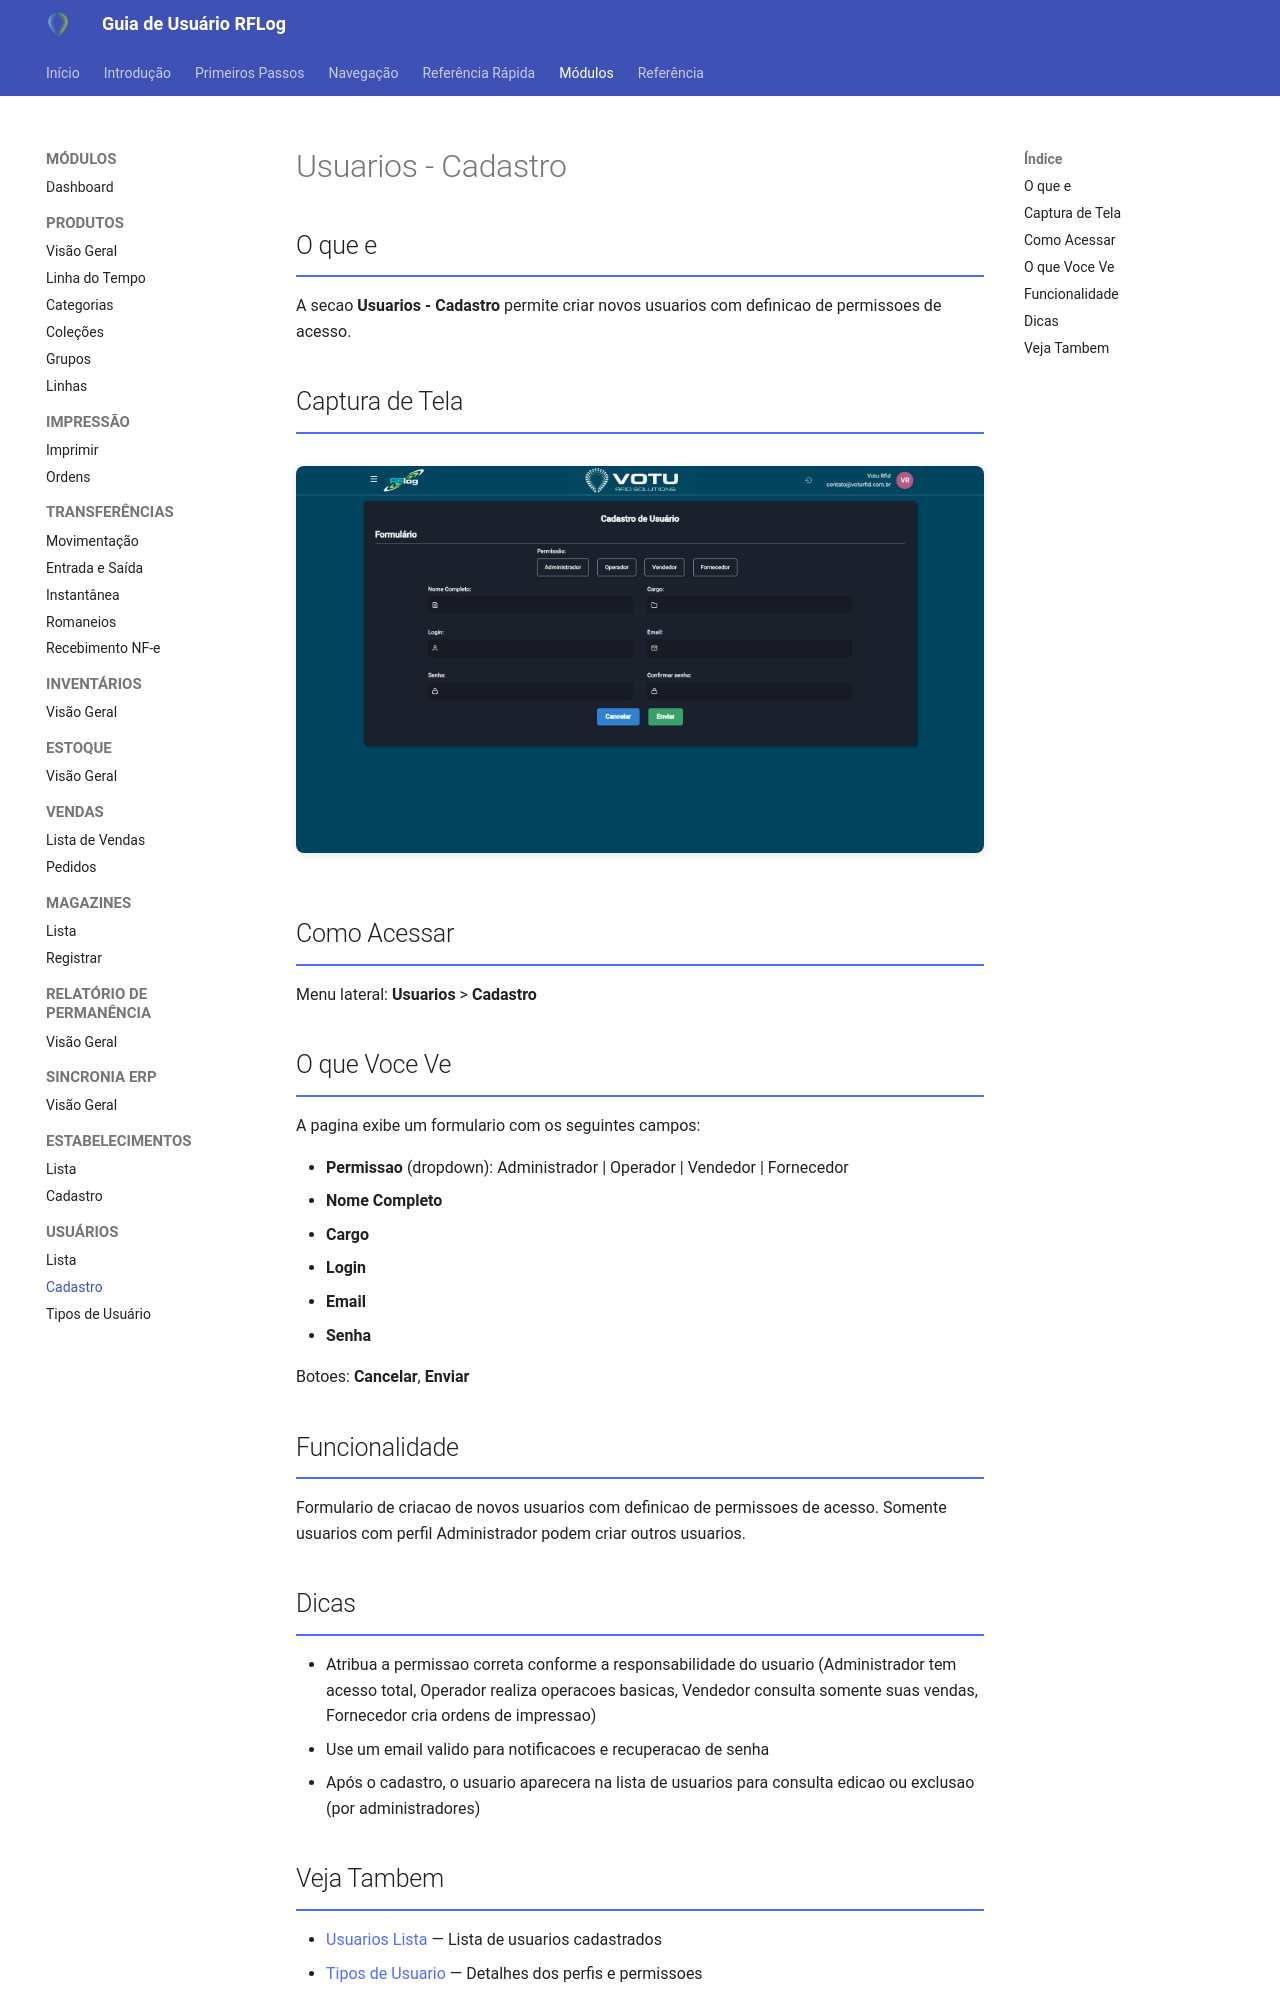

repository: rodrigoomartins/guia_rflog · page: 03_Modulos/Usuarios_Cadastro/index.html · generator: mkdocs

---
tags: [rflog, modulo, usuarios]
data: 2026-04-16
---

# Usuarios - Cadastro

## O que e

A secao **Usuarios - Cadastro** permite criar novos usuarios com definicao de permissoes de acesso.

## Captura de Tela

![Usuarios - Cadastro](../assets/screenshots/28_usuarios_cadastro.png)

## Como Acessar

Menu lateral: **Usuarios** > **Cadastro**

## O que Voce Ve

A pagina exibe um formulario com os seguintes campos:

- **Permissao** (dropdown): Administrador | Operador | Vendedor | Fornecedor
- **Nome Completo**
- **Cargo**
- **Login**
- **Email**
- **Senha**

Botoes: **Cancelar**, **Enviar**

## Funcionalidade

Formulario de criacao de novos usuarios com definicao de permissoes de acesso. Somente usuarios com perfil Administrador podem criar outros usuarios.

## Dicas

- Atribua a permissao correta conforme a responsabilidade do usuario (Administrador tem acesso total, Operador realiza operacoes basicas, Vendedor consulta somente suas vendas, Fornecedor cria ordens de impressao)
- Use um email valido para notificacoes e recuperacao de senha
- Após o cadastro, o usuario aparecera na lista de usuarios para consulta edicao ou exclusao (por administradores)
